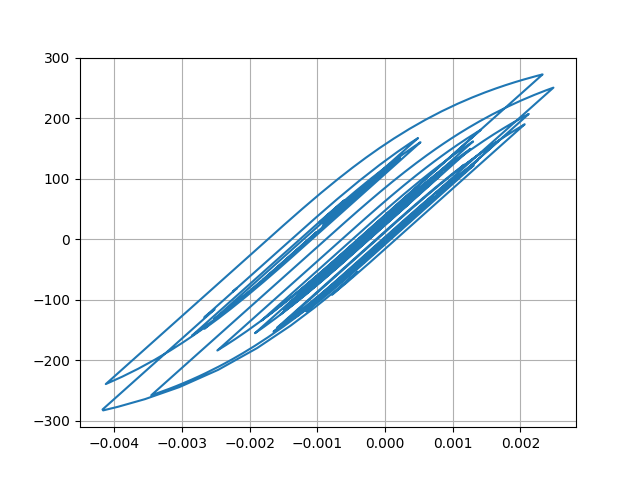

Source data for this figure (header and first rows):
Desplacment, Force
0.0, 0.0
6.8955133443542025e-06, 0.6896
2.1244881892680676e-05, 2.124
3.195298406418573e-05, 3.195
3.259598446099672e-05, 3.259
2.391955980692412e-05, 2.392
1.2202905252800204e-05, 1.22
4.928526375643123e-06, 0.4927
5.474946675746369e-06, 0.5474
1.2015555178391374e-05, 1.201
1.9546270420129718e-05, 1.954
2.300381984285828e-05, 2.3
2.029325885247198e-05, 2.029
1.4085349598477725e-05, 1.408
1.0981531388230773e-05, 1.098
1.6192710839308467e-05, 1.619
2.9934093536954378e-05, 2.993
4.767573703122257e-05, 4.767
6.317167333842283e-05, 6.316
7.139918271343398e-05, 7.139
6.963306809888921e-05, 6.962
6.004012779042573e-05, 6.003
4.8025463294371144e-05, 4.801
3.864195936793315e-05, 3.863
3.309314423372817e-05, 3.308
2.9850320054524886e-05, 2.984
2.821309994150775e-05, 2.82
2.73599568703331e-05, 2.735
2.7393090338278054e-05, 2.738
2.8025522625856376e-05, 2.801
2.766790477428031e-05, 2.765
2.5549489302844416e-05, 2.554
2.2990175916598124e-05, 2.298
2.0999458928976212e-05, 2.099
1.8068847057884162e-05, 1.806
1.1438239962168028e-05, 1.143
-2.6087138712136007e-06, -0.2622
-2.4487698694520522e-05, -2.45
-5.0150169185153076e-05, -5.016
-7.344970527429552e-05, -7.345
-8.84266874395771e-05, -8.842
-9.366615829099756e-05, -9.365
-9.235545015326268e-05, -9.234
-8.89980514131614e-05, -8.898
-8.3200499291998e-05, -8.319
-7.4241127712832e-05, -7.423
-6.340972237520093e-05, -6.34
-5.510975120977588e-05, -5.51
-5.919328524874233e-05, -5.918
-7.981840800885405e-05, -7.979
-0.0001121, -11.2
-0.000145, -14.49
-0.0001674, -16.73
-0.0001761, -17.59
-0.0001786, -17.84
-0.0001849, -18.47
-0.0001981, -19.79
-0.0002139, -21.36
-0.0002231, -22.27
-0.0002169, -21.65
... 2,941 more rows
